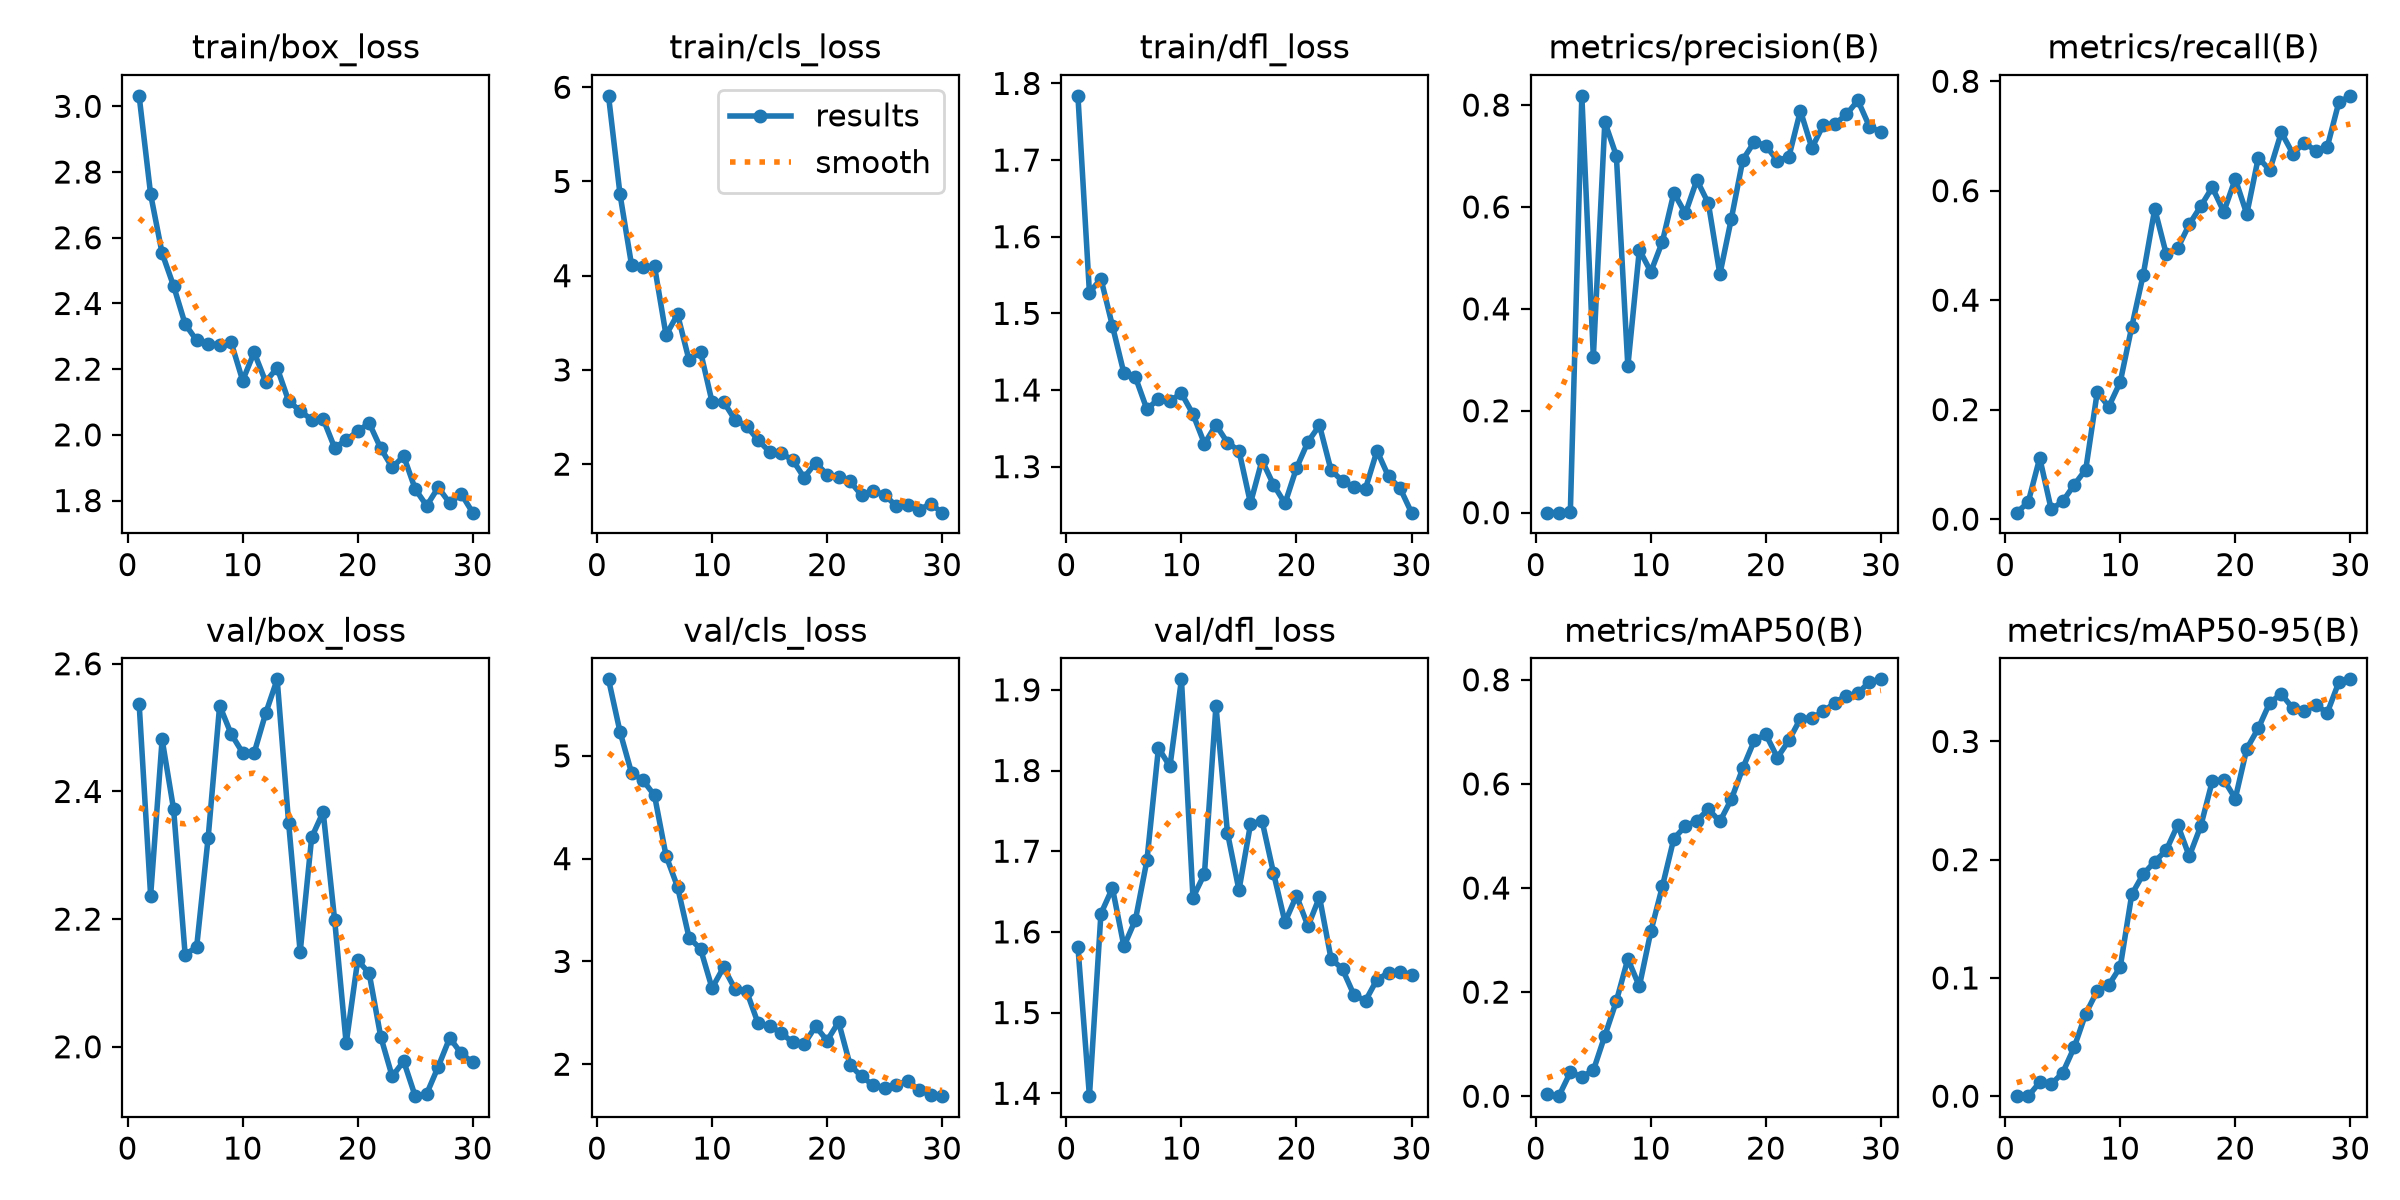

The file beside this chart, header and first rows:
epoch, time, train/box_loss, train/cls_loss, train/dfl_loss, metrics/precision(B), metrics/recall(B), metrics/mAP50(B), metrics/mAP50-95(B), val/box_loss, val/cls_loss, val/dfl_loss, lr/pg0, lr/pg1, lr/pg2
1, 17.8, 3.032, 5.909, 1.784, 5e-05, 0.01176, 0.00367, 0.00037, 2.538, 5.744, 1.581, 0.0003485, 0.0003485, 0.0003485
2, 37.3, 2.732, 4.863, 1.527, 0.00015, 0.03094, 0.00012, 3e-05, 2.237, 5.234, 1.396, 0.0006952, 0.0006952, 0.0006952
3, 56.98, 2.553, 4.114, 1.545, 0.00055, 0.1118, 0.0459, 0.01176, 2.482, 4.835, 1.623, 0.001017, 0.001017, 0.001017
4, 81.75, 2.453, 4.091, 1.484, 0.8181, 0.01769, 0.03741, 0.01014, 2.372, 4.762, 1.654, 0.001001, 0.001001, 0.001001
5, 106.7, 2.337, 4.099, 1.422, 0.3053, 0.03246, 0.04945, 0.01985, 2.144, 4.614, 1.582, 0.0009643, 0.0009643, 0.0009643
6, 129, 2.287, 3.37, 1.417, 0.7666, 0.06269, 0.1162, 0.04143, 2.156, 4.028, 1.615, 0.0009277, 0.0009277, 0.0009277
7, 148.4, 2.277, 3.589, 1.375, 0.7006, 0.09045, 0.1825, 0.06976, 2.327, 3.725, 1.689, 0.000891, 0.000891, 0.000891
8, 167.9, 2.274, 3.104, 1.389, 0.2873, 0.232, 0.2639, 0.08904, 2.534, 3.232, 1.828, 0.0008544, 0.0008544, 0.0008544
9, 188.6, 2.281, 3.192, 1.386, 0.5159, 0.2054, 0.2111, 0.09398, 2.49, 3.121, 1.805, 0.0008177, 0.0008177, 0.0008177
10, 208.1, 2.165, 2.66, 1.396, 0.4727, 0.2505, 0.3166, 0.1092, 2.461, 2.74, 1.913, 0.000781, 0.000781, 0.000781
11, 231.7, 2.251, 2.662, 1.369, 0.5317, 0.3513, 0.403, 0.1706, 2.46, 2.942, 1.642, 0.0007444, 0.0007444, 0.0007444
12, 262, 2.162, 2.469, 1.33, 0.6276, 0.4468, 0.495, 0.1878, 2.522, 2.73, 1.672, 0.0007077, 0.0007077, 0.0007077
13, 292.2, 2.204, 2.404, 1.355, 0.5873, 0.5666, 0.5188, 0.1984, 2.576, 2.712, 1.88, 0.000671, 0.000671, 0.000671
14, 320.3, 2.103, 2.255, 1.331, 0.6529, 0.4842, 0.5293, 0.2081, 2.35, 2.398, 1.723, 0.0006344, 0.0006344, 0.0006344
15, 340, 2.073, 2.131, 1.321, 0.607, 0.495, 0.5515, 0.2294, 2.148, 2.375, 1.652, 0.0005977, 0.0005977, 0.0005977
16, 359.5, 2.046, 2.113, 1.252, 0.4678, 0.5385, 0.5279, 0.2029, 2.328, 2.303, 1.733, 0.0005611, 0.0005611, 0.0005611
17, 378.9, 2.048, 2.046, 1.308, 0.5773, 0.5717, 0.5707, 0.2285, 2.368, 2.215, 1.738, 0.0005244, 0.0005244, 0.0005244
18, 398.3, 1.96, 1.857, 1.277, 0.6929, 0.6062, 0.6307, 0.2664, 2.198, 2.194, 1.673, 0.0004877, 0.0004877, 0.0004877
19, 417.5, 1.985, 2.014, 1.252, 0.7279, 0.5614, 0.6836, 0.2676, 2.005, 2.369, 1.612, 0.0004511, 0.0004511, 0.0004511
20, 436.8, 2.011, 1.89, 1.298, 0.7203, 0.6216, 0.695, 0.2517, 2.136, 2.23, 1.645, 0.0004144, 0.0004144, 0.0004144
21, 456, 2.036, 1.858, 1.332, 0.6908, 0.5573, 0.6505, 0.2938, 2.115, 2.41, 1.607, 0.0003777, 0.0003777, 0.0003777
22, 475.2, 1.959, 1.817, 1.354, 0.6984, 0.6602, 0.6836, 0.3111, 2.016, 1.992, 1.643, 0.0003411, 0.0003411, 0.0003411
23, 494.4, 1.901, 1.67, 1.296, 0.789, 0.6376, 0.7254, 0.3327, 1.954, 1.881, 1.567, 0.0003044, 0.0003044, 0.0003044
24, 513.5, 1.935, 1.717, 1.281, 0.7156, 0.7066, 0.7267, 0.3401, 1.977, 1.796, 1.554, 0.0002678, 0.0002678, 0.0002678
25, 532.7, 1.835, 1.675, 1.273, 0.7614, 0.6679, 0.7392, 0.328, 1.923, 1.773, 1.522, 0.0002311, 0.0002311, 0.0002311
26, 552.2, 1.784, 1.556, 1.271, 0.7628, 0.6874, 0.7562, 0.3257, 1.926, 1.798, 1.515, 0.0001944, 0.0001944, 0.0001944
27, 571.8, 1.84, 1.568, 1.321, 0.7817, 0.6729, 0.7698, 0.3306, 1.969, 1.839, 1.541, 0.0001578, 0.0001578, 0.0001578
28, 591.4, 1.792, 1.516, 1.287, 0.8089, 0.6803, 0.7738, 0.3243, 2.014, 1.748, 1.549, 0.0001211, 0.0001211, 0.0001211
29, 610.8, 1.821, 1.578, 1.272, 0.7578, 0.7613, 0.7965, 0.3501, 1.99, 1.699, 1.551, 8.4436e-05, 8.4436e-05, 8.4436e-05
30, 630.1, 1.763, 1.485, 1.24, 0.7465, 0.7733, 0.8009, 0.3525, 1.976, 1.689, 1.547, 4.7773e-05, 4.7773e-05, 4.7773e-05
